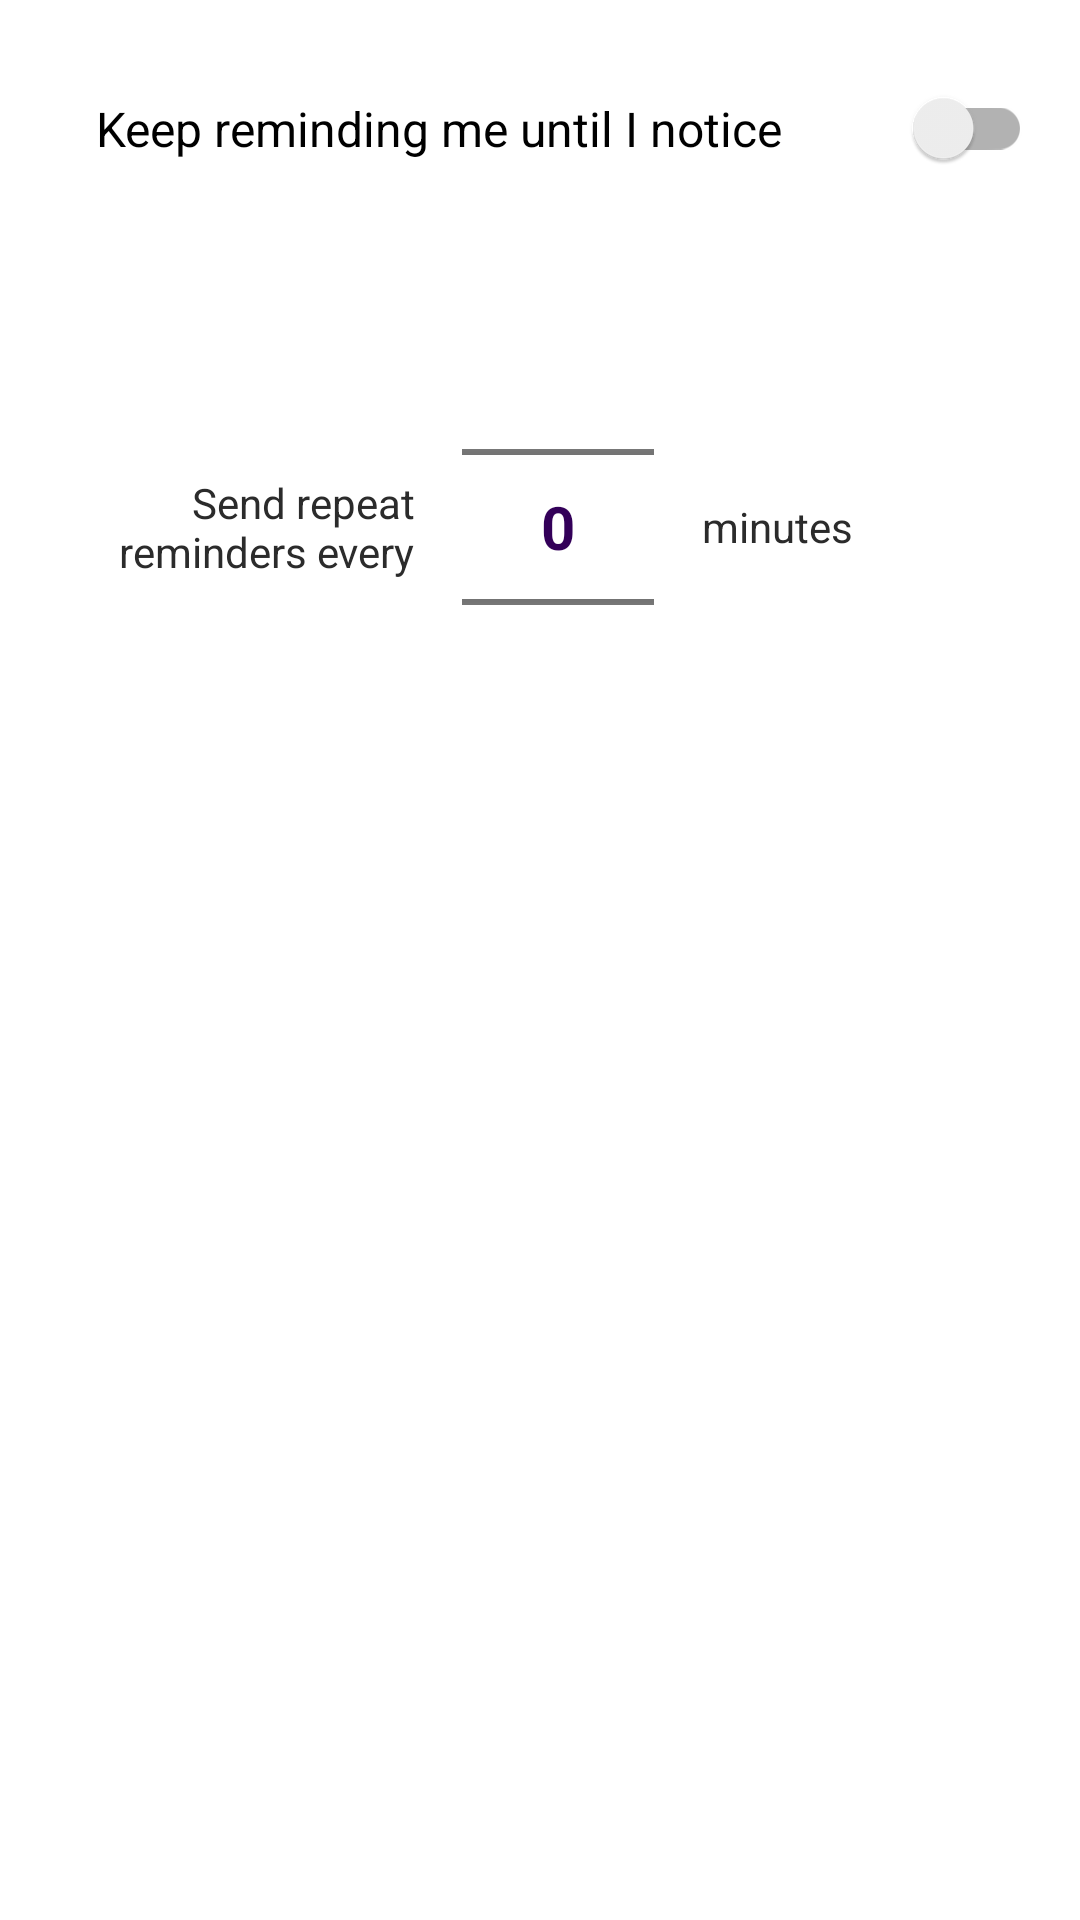

Reconstruct the res/layout file that produces this screen, plus the resources it refers to.
<!-- AndroidManifest.xml: application theme Theme.Sparki -->
<!-- res/layout/fragment_reminder_settings.xml -->
<?xml version="1.0" encoding="utf-8"?>
<ScrollView xmlns:android="http://schemas.android.com/apk/res/android"
    xmlns:tools="http://schemas.android.com/tools"
    android:layout_width="match_parent"
    android:layout_height="match_parent"
    android:theme="@style/Theme.Sparki"
    android:background="?attr/colorOnPrimary"
    tools:context=".ui.ReminderSettingsFragment">

    <LinearLayout
        android:layout_width="match_parent"
        android:layout_height="wrap_content"
        android:layout_margin="@dimen/normal_padding"
        android:orientation="vertical">

        <androidx.appcompat.widget.SwitchCompat
            android:id="@+id/reminder_repeats"
            android:layout_width="match_parent"
            android:layout_height="wrap_content"
            android:theme="@style/Theme.Sparki.Switch"
            android:text="@string/send_more_than_one_reminder"
            android:textSize="16sp" />

        <RelativeLayout
            android:id="@+id/interval_picker_container"
            android:layout_width="match_parent"
            android:layout_height="wrap_content"
            android:layout_marginStart="12dp">

            <TextView
                android:layout_width="wrap_content"
                android:layout_height="match_parent"

                android:layout_centerVertical="true"
                android:layout_toStartOf="@+id/interval_picker"
                android:text="@string/repeat_reminders"
                android:textAlignment="textEnd"
                android:textColor="?attr/colorOnSecondary" />

            <NumberPicker
                android:id="@+id/interval_picker"
                android:layout_width="wrap_content"
                android:layout_height="wrap_content"
                android:layout_centerHorizontal="true"
                android:layout_marginStart="@dimen/normal_padding"

                android:layout_marginTop="@dimen/normal_padding"
                android:layout_marginEnd="@dimen/normal_padding"
                android:layout_marginBottom="@dimen/normal_padding"
                android:theme="@style/Theme.Sparki.NumberPicker" />


            
            <TextView
                android:layout_width="wrap_content"
                android:layout_height="match_parent"
                android:layout_centerVertical="true"

                android:layout_toEndOf="@+id/interval_picker"
                android:gravity="center"
                android:text="@string/minutes"
                android:textColor="?attr/colorOnSecondary" />
        </RelativeLayout>
    </LinearLayout>
</ScrollView>
<!-- resources referenced by this layout -->
<resources>
  <dimen name="normal_padding">16dp</dimen>
  <string name="minutes">minutes</string>
  <string name="repeat_reminders">Send repeat reminders every</string>
  <string name="send_more_than_one_reminder">Keep reminding me until I notice</string>
  <style name="Theme.Sparki" parent="Theme.MaterialComponents.DayNight.DarkActionBar">
          
          <item name="colorPrimaryDark">@color/dark_purple</item>
          <item name="colorPrimary">@color/dark_purple</item>
          <item name="colorAccent">@color/light_purple</item>
          <item name="colorSecondary">@color/yellow</item>
          <item name="colorOnPrimary">@color/white</item>
          <item name="colorOnSecondary">@color/black</item>
  
          <item name="colorTertiary">@color/slight_purple</item>
          
          <item name="android:statusBarColor">?attr/colorPrimary</item>
          <item name="android:popupBackground">?attr/colorOnPrimary</item>
      </style>
  <style name="Theme.Sparki.NumberPicker">
          <item name="android:textColorPrimary">?attr/colorPrimary</item>
          <item name="android:textSize">20dp</item>
          <item name="android:textStyle">bold</item>
      </style>
  <style name="Theme.Sparki.Switch">
          <item name="android:textSize">16sp</item>
          <item name="colorControlActivated">?attr/colorPrimary</item>
          <item name="android:paddingTop">@dimen/normal_padding</item>
          <item name="android:paddingBottom">@dimen/normal_padding</item>
          <item name="android:paddingStart">@dimen/normal_padding</item>
          <item name="android:paddingEnd">0dp</item>
      </style>
  <color name="dark_purple">#330059</color>
  <color name="light_purple">#9000FF</color>
  <color name="yellow">#e5ff00</color>
  <color name="white">#FFFFFFFF</color>
  <color name="black">#FF2B2B2B</color>
  <color name="slight_purple">#F9F2FF</color>
</resources>
